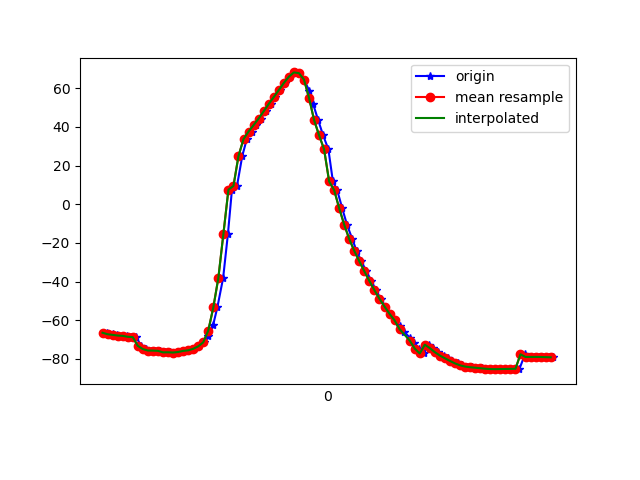

The table this chart was drawn from, first rows:
1617760798957, 456435583538262, -66.5285, 8.791549, -9.719103
1617760798960, 456435602769032, -67.31, 9.62, -9.924
1617760798980, 456435621999802, -67.43, 9.612, -10.29
1617760798997, 456435641230572, -67.83, 10.11, -10.41
1617760799016, 456435660461342, -67.98, 10.17, -10.95
1617760799037, 456435679692112, -68.14, 10.41, -10.92
1617760799055, 456435698922882, -68.63, 10.7, -12.01
1617760799074, 456435718153652, -68.79, 10.85, -11.99
1617760799093, 456435737384422, -73.32, 9.555, -8.006
1617760799114, 456435756615192, -74.99, 11.01, -12.94
1617760799131, 456435775845962, -75.73, 11.71, -13.58
1617760799150, 456435795076732, -75.78, 11.85, -14.58
1617760799169, 456435814307502, -75.9, 12.08, -14.37
1617760799188, 456435833538272, -76.69, 13.16, -15.47
1617760799208, 456435852769042, -76.64, 13.72, -15.76
1617760799226, 456435871999812, -76.78, 15.14, -15.28
1617760799248, 456435891230582, -76.5, 17.43, -16.66
1617760799263, 456435910461352, -75.94, 20.54, -17.04
1617760799284, 456435929692122, -75.65, 25.24, -17.03
1617760799302, 456435948922892, -74.85, 30.69, -18.15
1617760799323, 456435968153662, -73.58, 37.03, -20.11
1617760799343, 456435987384432, -71.49, 44.07, -22.92
1617760799360, 456436006615202, -68.12, 51.55, -27.06
1617760799379, 456436025845972, -62.64, 58.99, -33.4
1617760799396, 456436045076742, -53.43, 65.75, -43.43
1617760799419, 456436064307512, -38.15, 71.01, -59.45
1617760799438, 456436083669739, -15.4, 73.79, -83.01
1617760799454, 456436102900509, 7.544, 73.44, -106.6
1617760799474, 456436122131279, 9.473, 71.16, -104.7
1617760799495, 456436141362049, 25, 69.93, -124.5
1617760799513, 456436160592819, 33.75, 68.41, -135.1
1617760799532, 456436179823589, 37.66, 67.26, -138.1
1617760799549, 456436199054359, 40.95, 66.41, -139.9
1617760799568, 456436218285129, 44.38, 65.43, -141.3
1617760799590, 456436237515899, 48.11, 64.42, -142.2
1617760799609, 456436256746669, 51.9, 63.91, -142.6
1617760799626, 456436275977439, 55.46, 63.77, -142.2
1617760799644, 456436295208209, 59.07, 63.47, -141.4
1617760799664, 456436314438979, 62.77, 63.29, -140
1617760799683, 456436333669749, 66.01, 63.55, -137.8
1617760799703, 456436352900519, 68.24, 64.47, -134.7
1617760799721, 456436372131289, 67.88, 66.49, -129
1617760799740, 456436391362059, 64.57, 68.82, -120.3
1617760799761, 456436410592829, 58.77, 70.84, -109.3
1617760799777, 456436429823599, 51.64, 72.23, -97.57
1617760799796, 456436449054369, 43.7, 72.73, -85.69
1617760799816, 456436468285139, 35.72, 72.45, -74.41
1617760799837, 456436487515909, 28.45, 71.73, -64.55
1617760799855, 456436506746679, 11.81, 62.5, -57.06
1617760799872, 456436525977449, 7.298, 65.91, -50.62
1617760799892, 456436545208219, -2.087, 67.26, -39.23
1617760799911, 456436564438989, -10.64, 63.96, -31.09
1617760799932, 456436583669759, -18.04, 60.14, -24.57
1617760799949, 456436602900529, -24.15, 56.34, -19.8
1617760799968, 456436622131299, -29.56, 52.63, -16.28
1617760799988, 456436641362069, -34.73, 48.45, -13.44
1617760800008, 456436660592839, -39.75, 43.43, -11.06
1617760800026, 456436679823609, -44.53, 37.84, -9.081
1617760800045, 456436699054379, -48.94, 32.19, -7.554
1617760800063, 456436718285149, -52.98, 26.79, -6.477
1617760800083, 456436737515919, -56.72, 22.01, -5.743
... 34 more rows
